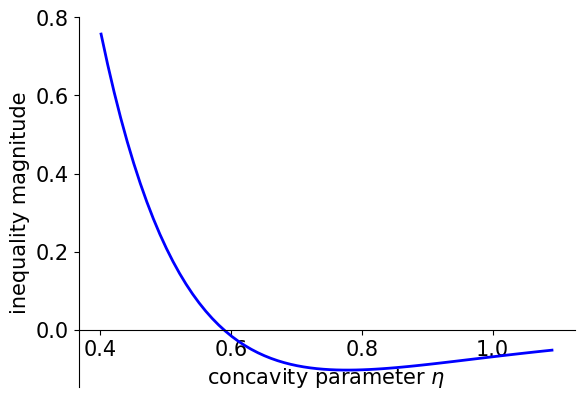

Write the Python code that produced this figure. (Note: this script raises an exception after producing the figure.)
#!/usr/bin/env python3
# -*- coding: utf-8 -*-
"""
Created on Thu Sep  5 11:06:55 2019

[redacted]
"""
import matplotlib.pyplot as plt
import numpy as np

SCfigure=True
if SCfigure:
    font = {'family' : 'normal',
        'weight' : 'normal',
        'size'   : 15}
    plt.rc('font', **font)


def v(eta,x):
    v=(np.power(x,(1-eta))-1)/(1-eta)
    return v

def mag(eta):
    mag=v(eta,300)+v(eta,130)-v(eta,220)-v(eta,190)
    return mag

eta=np.arange(.401,1.1,.01)
zero=np.zeros(eta.size)
magnitude=np.zeros(eta.size)

position=0
for x in eta:
    magnitude[position]=mag(x)
    position=position+1
    
#Plotting...
#plt.plot(expectation,t,color='#448832',label=r'slope $g(\langle x \rangle)$')
#plt.plot(t,t_growth_coop,'b--', label=r'slope $\bar{g}(y^{(2)})$')
#plt.plot(t,t_growth_individual,'g--', label=r'slope $\bar{g}(x_i)$')

#plt.plot(t,wealth_co,'b-',linewidth=3, label=r'$y^{(2)}(t)$')
#plt.plot(t,wealth_1,color='#00ff00',linewidth=3, label=r'$x_1(t)$')
plt.plot(eta,magnitude,color='#0000FF',linewidth=2, label=r'$x_1(t)$')
#plt.plot(eta,zero,color='#000000',linewidth=2, label=r'$x_1(t)$')
#plt.plot(t,wealth_2,color='#55bb55',linewidth=3, label=r'$x_2(t)$')
#plt.plot(t,wealth_ave,'k-',linewidth=1, label=r'$(x_1(t)+x_2(t))/2$')

plt.gca().spines['right'].set_color('none')
plt.gca().spines['top'].set_color('none')
plt.gca().spines['bottom'].set_position('zero')

#plt.yscale('log')
#plt.legend()
plt.xlabel('concavity parameter $\eta$')
plt.ylabel('inequality magnitude')
#
#plt.yticks([1,10.**10.,10.**20.,10.**30.,10.**40.],\
#           ['1',r'$10^{10}$',r'$10^{20}$',r'$10^{30}$',\
#            r'$10^{40}$'], rotation=0)


plt.savefig("./../eta_constraint.pdf", bbox_inches='tight')
plt.show()
